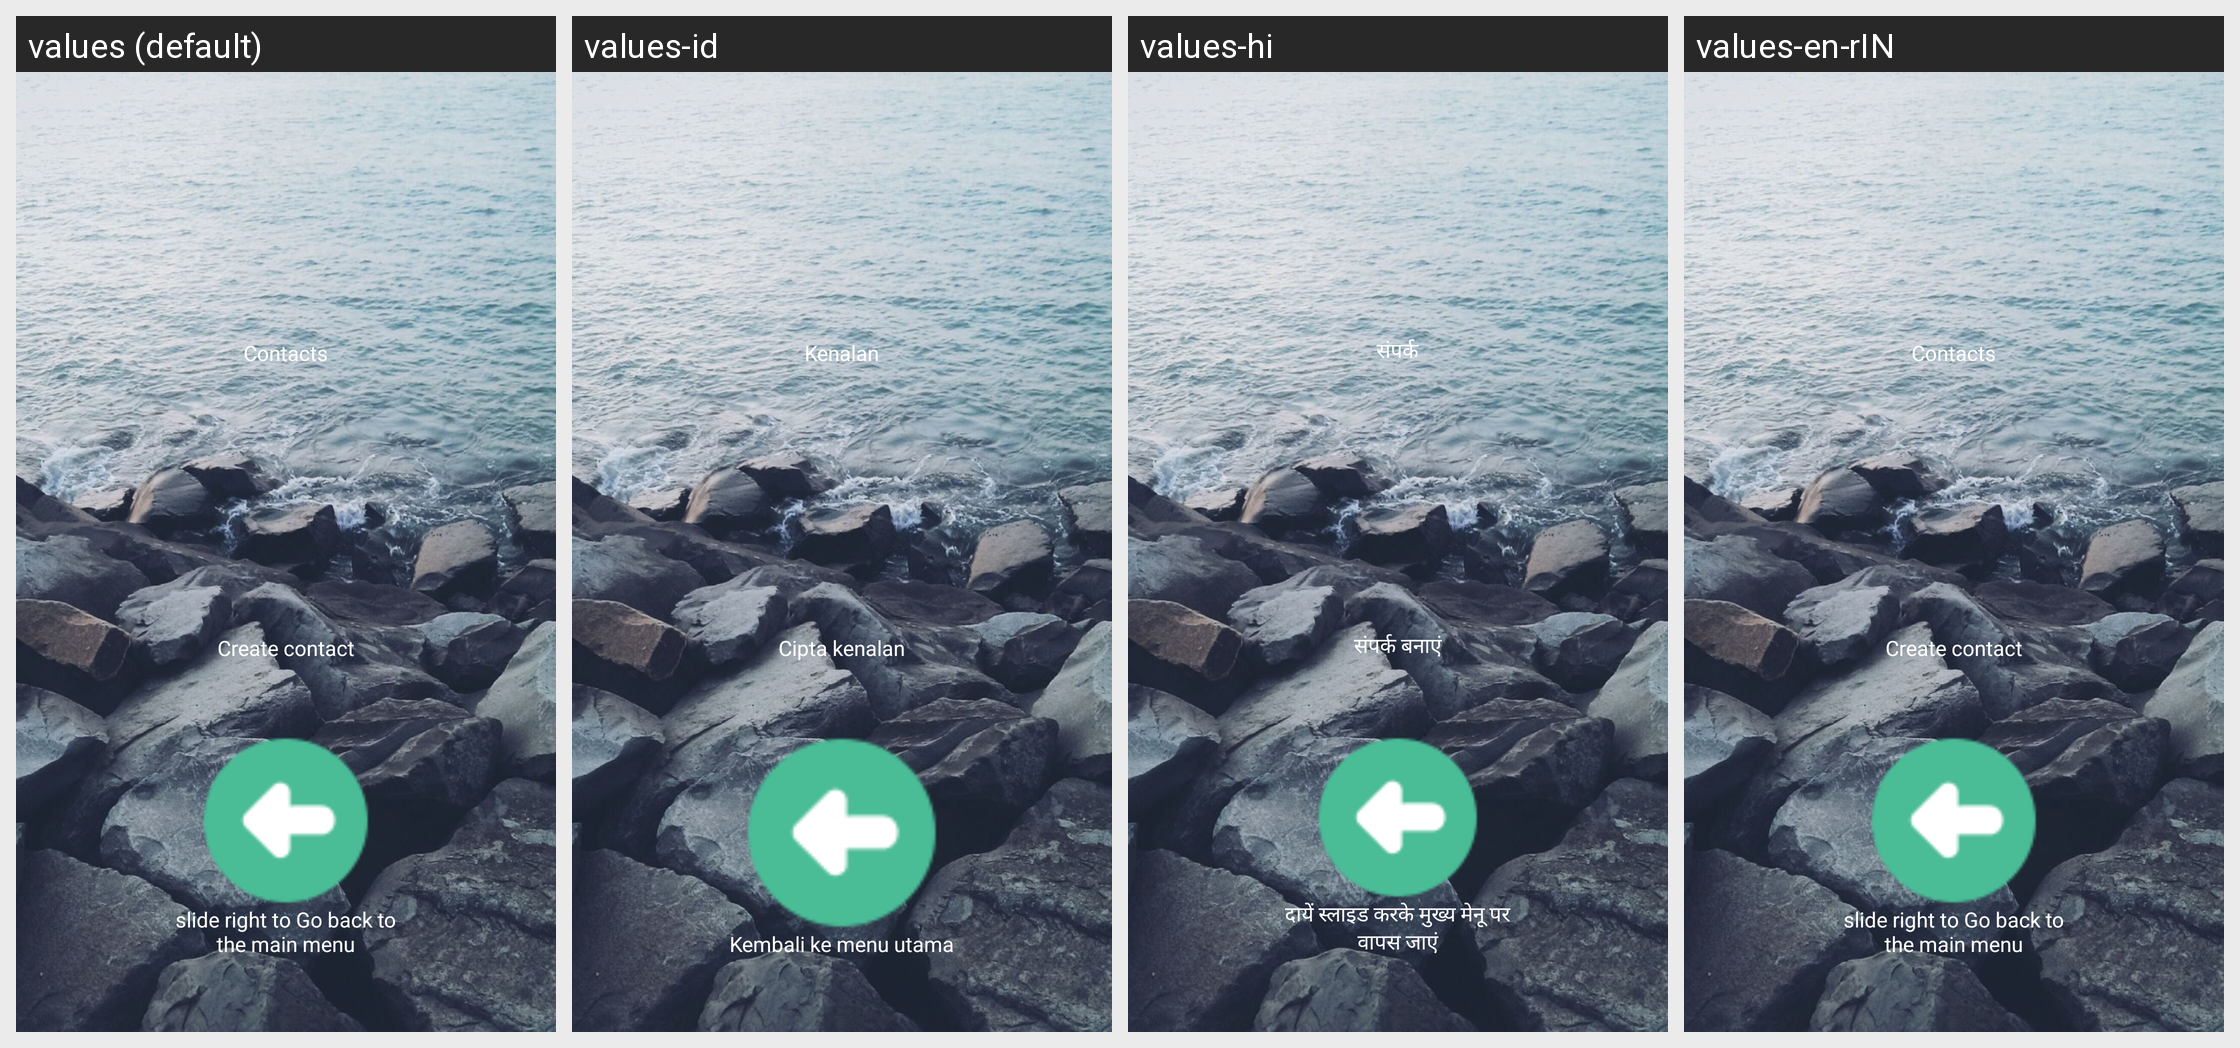

The Android screen above is rendered under several locales of the same app. Produce the string resources it draws, with the default and per-locale values.
Android screen res/layout/contacts.xml rendered under 4 locales, left to right: values (default), values-id, values-hi, values-en-rIN. Device: Nexus 5 (rendered at 1080×1920; each locale shown at half size, 540×960, under a caption strip naming it); theme AppTheme.
Other locales in the repository, not shown: values-bn, values-bn-rIN, values-de, values-es, values-fr, values-hi-rIN, values-it, values-pa, values-pt, values-ru.
Strings drawn on this screen, with the default value and each locale's value (text and hints the layout hard-codes, and strings that could not be matched under every locale, appear in the picture but are not listed):

layoutContactsList
  values: Contacts
  values-id: Kenalan
  values-hi: संपर्क
  values-en-rIN: Contacts

layoutContactsCreate
  values: Create contact
  values-id: Cipta kenalan
  values-hi: संपर्क बनाएं
  values-en-rIN: Create contact

backToMainMenu
  values: slide right to Go back to the main menu
  values-id: Kembali ke menu utama
  values-hi: दायें स्लाइड करके मुख्य मेनू पर वापस जाएं
  values-en-rIN: slide right to Go back to the main menu
